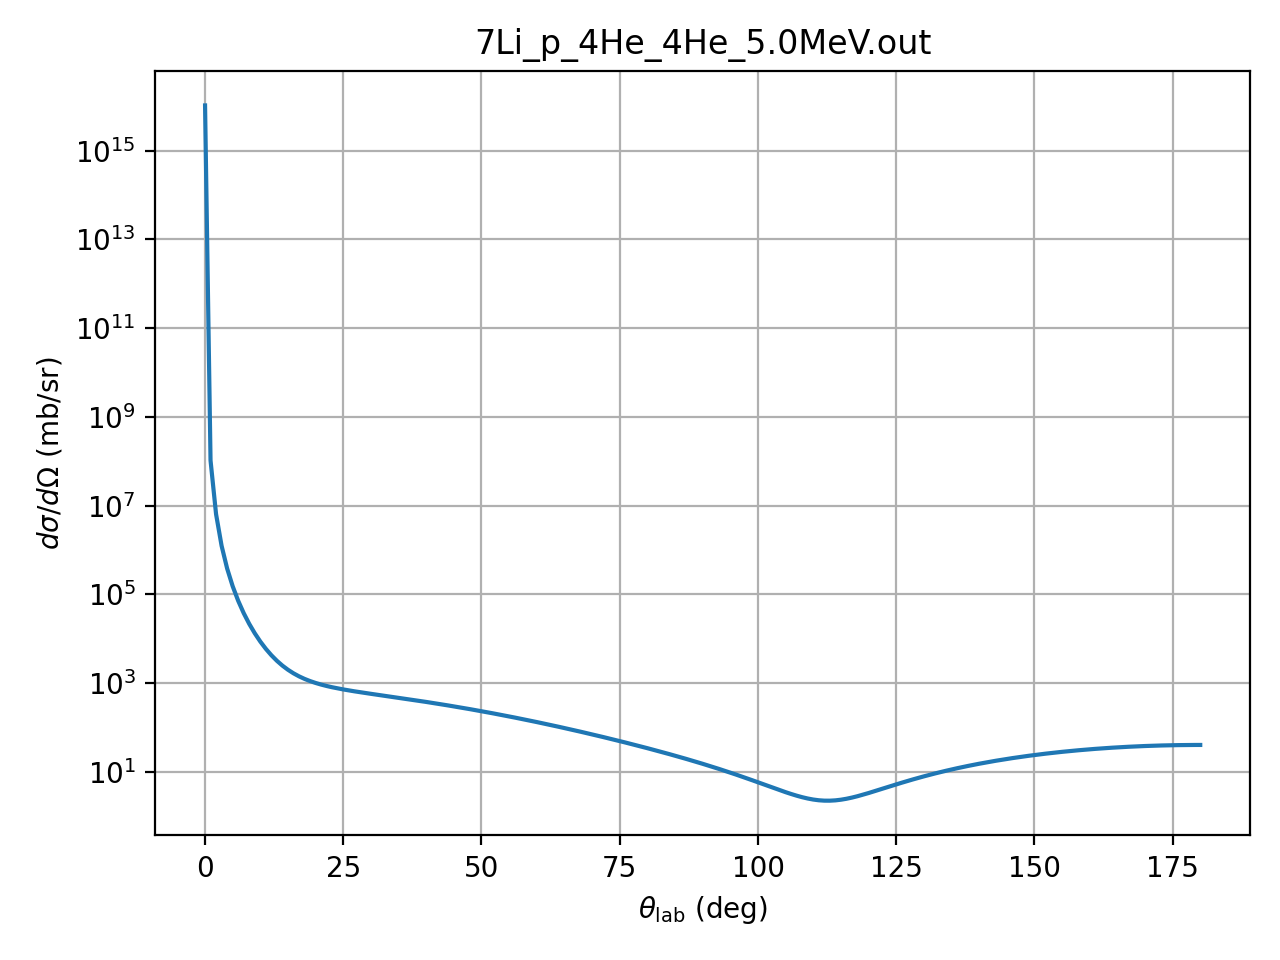

The file beside this chart, header and first rows:
theta_deg, dsigma_domega_mb_sr, ratio_to_rutherford
0.01, 1.0507e+16, 1.0
1.0, 104520000, 0.9947
2.0, 6439400, 0.9804
3.0, 1245900, 0.96
4.0, 384470, 0.936
5.0, 153210, 0.9102
6.0, 71845, 0.8846
7.0, 37767, 0.8609
8.0, 21643, 0.841
9.0, 13292, 0.8266
10.0, 8654, 0.8195
11.0, 5931, 0.8215
12.0, 4258, 0.8342
13.0, 3189, 0.8593
14.0, 2482, 0.8985
15.0, 2001, 0.9533
16.0, 1665, 1.025
17.0, 1424, 1.115
18.0, 1246, 1.225
19.0, 1112, 1.355
20.0, 1009, 1.506
21.0, 927.9, 1.679
22.0, 862, 1.875
23.0, 807.4, 2.093
24.0, 761.3, 2.334
25.0, 721.3, 2.598
26.0, 686.1, 2.883
27.0, 654.5, 3.19
28.0, 625.7, 3.517
29.0, 599.1, 3.864
30.0, 574.3, 4.229
31.0, 550.8, 4.61
32.0, 528.5, 5.006
33.0, 507.1, 5.415
34.0, 486.6, 5.836
35.0, 466.9, 6.265
36.0, 447.8, 6.7
37.0, 429.2, 7.14
38.0, 411.3, 7.582
39.0, 393.8, 8.024
40.0, 376.8, 8.463
41.0, 360.4, 8.896
42.0, 344.4, 9.321
43.0, 328.8, 9.737
44.0, 313.8, 10.14
45.0, 299.1, 10.53
46.0, 285, 10.9
47.0, 271.3, 11.25
48.0, 258, 11.59
49.0, 245.2, 11.9
50.0, 232.8, 12.19
51.0, 220.9, 12.45
52.0, 209.4, 12.69
53.0, 198.3, 12.9
54.0, 187.7, 13.08
55.0, 177.5, 13.24
56.0, 167.7, 13.37
57.0, 158.3, 13.47
58.0, 149.3, 13.54
59.0, 140.8, 13.58
... 121 more rows
